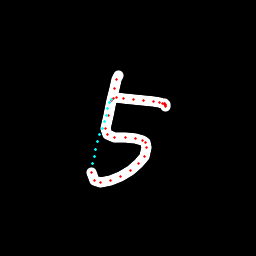

Values plotted in this chart, from the file beside it:
x, y, hover, eod
118.3, 75.56, 0.0, 0.0
116.6, 79.33, 0.0, 0.0
114.1, 88.55, 0.0, 0.0
111.5, 100.2, 0.0, 0.0
108.6, 115.2, 0.0, 0.0
105.7, 128.8, 0.0, 0.0
107.5, 134.7, 0.0, 0.0
114.4, 137.4, 0.0, 0.0
125.5, 137.5, 0.0, 0.0
135.9, 138.5, 0.0, 0.0
142.5, 140.1, 0.0, 0.0
145.3, 142.4, 0.0, 0.0
146.6, 147.4, 0.0, 0.0
144.3, 156.6, 0.0, 0.0
138.8, 163.8, 0.0, 0.0
130.9, 170.7, 0.0, 0.0
120.8, 177, 0.0, 0.0
110.9, 181, 0.0, 0.0
100.2, 182.2, 0.0, 0.0
94.1, 180.1, 0.0, 0.0
91.11, 172.8, 0.0, 0.0
92.67, 163.6, 1.0, 0.0
94.27, 156.3, 1.0, 0.0
95.94, 149, 1.0, 0.0
97.81, 141.9, 1.0, 0.0
99.92, 134.9, 1.0, 0.0
102.1, 128.2, 1.0, 0.0
104.3, 121.7, 1.0, 0.0
106.2, 115.3, 1.0, 0.0
107.9, 108.9, 1.0, 0.0
109.6, 102.8, 1.0, 0.0
111.4, 99.13, 1.0, 0.0
113.8, 98.6, 0.0, 0.0
116.2, 97.97, 0.0, 0.0
123.8, 98.36, 0.0, 0.0
133.8, 99.76, 0.0, 0.0
144, 100.8, 0.0, 0.0
153.3, 101.7, 0.0, 0.0
159.9, 102.4, 0.0, 0.0
162.6, 103.1, 0.0, 0.0
164.1, 103.5, 0.0, 0.0
164.5, 103.7, 0.0, 0.0
164.9, 104.1, 0.0, 0.0
165.5, 104.5, 0.0, 0.0
165.9, 105, 0.0, 0.0
165.4, 106.3, 0.0, 1.0
